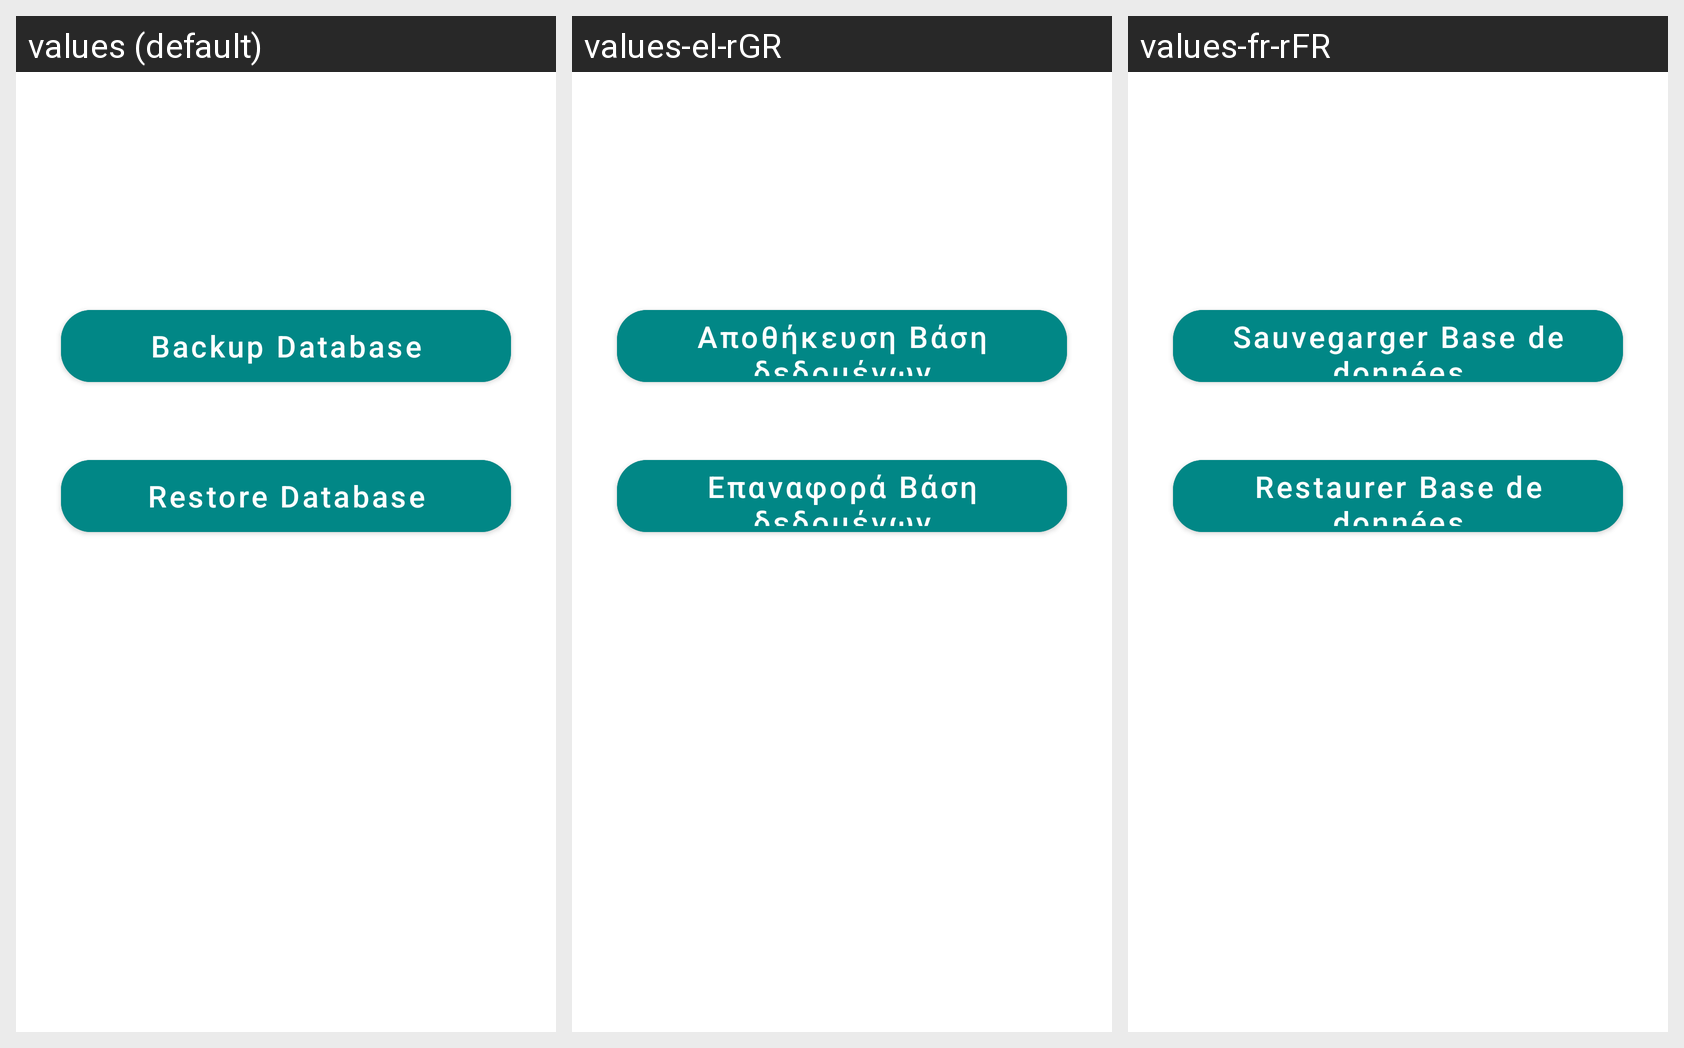

This grid shows one Android layout under several languages. Give, for every string resource on the screen, its name, the default text and each shown locale's text.
Android screen res/layout/fragment_backup_restore.xml rendered under 3 locales, left to right: values (default), values-el-rGR, values-fr-rFR. Device: Nexus 5 (rendered at 1080×1920; each locale shown at half size, 540×960, under a caption strip naming it); theme Theme.CalorieCalculator.
Strings drawn on this screen, with the default value and each locale's value (text and hints the layout hard-codes, and strings that could not be matched under every locale, appear in the picture but are not listed):

backup_database
  values: Backup Database
  values-el-rGR: Αποθήκευση Βάση δεδομένων
  values-fr-rFR: Sauvegarger Base de données

restore_database
  values: Restore Database
  values-el-rGR: Επαναφορά Βάση δεδομένων
  values-fr-rFR: Restaurer Base de données
